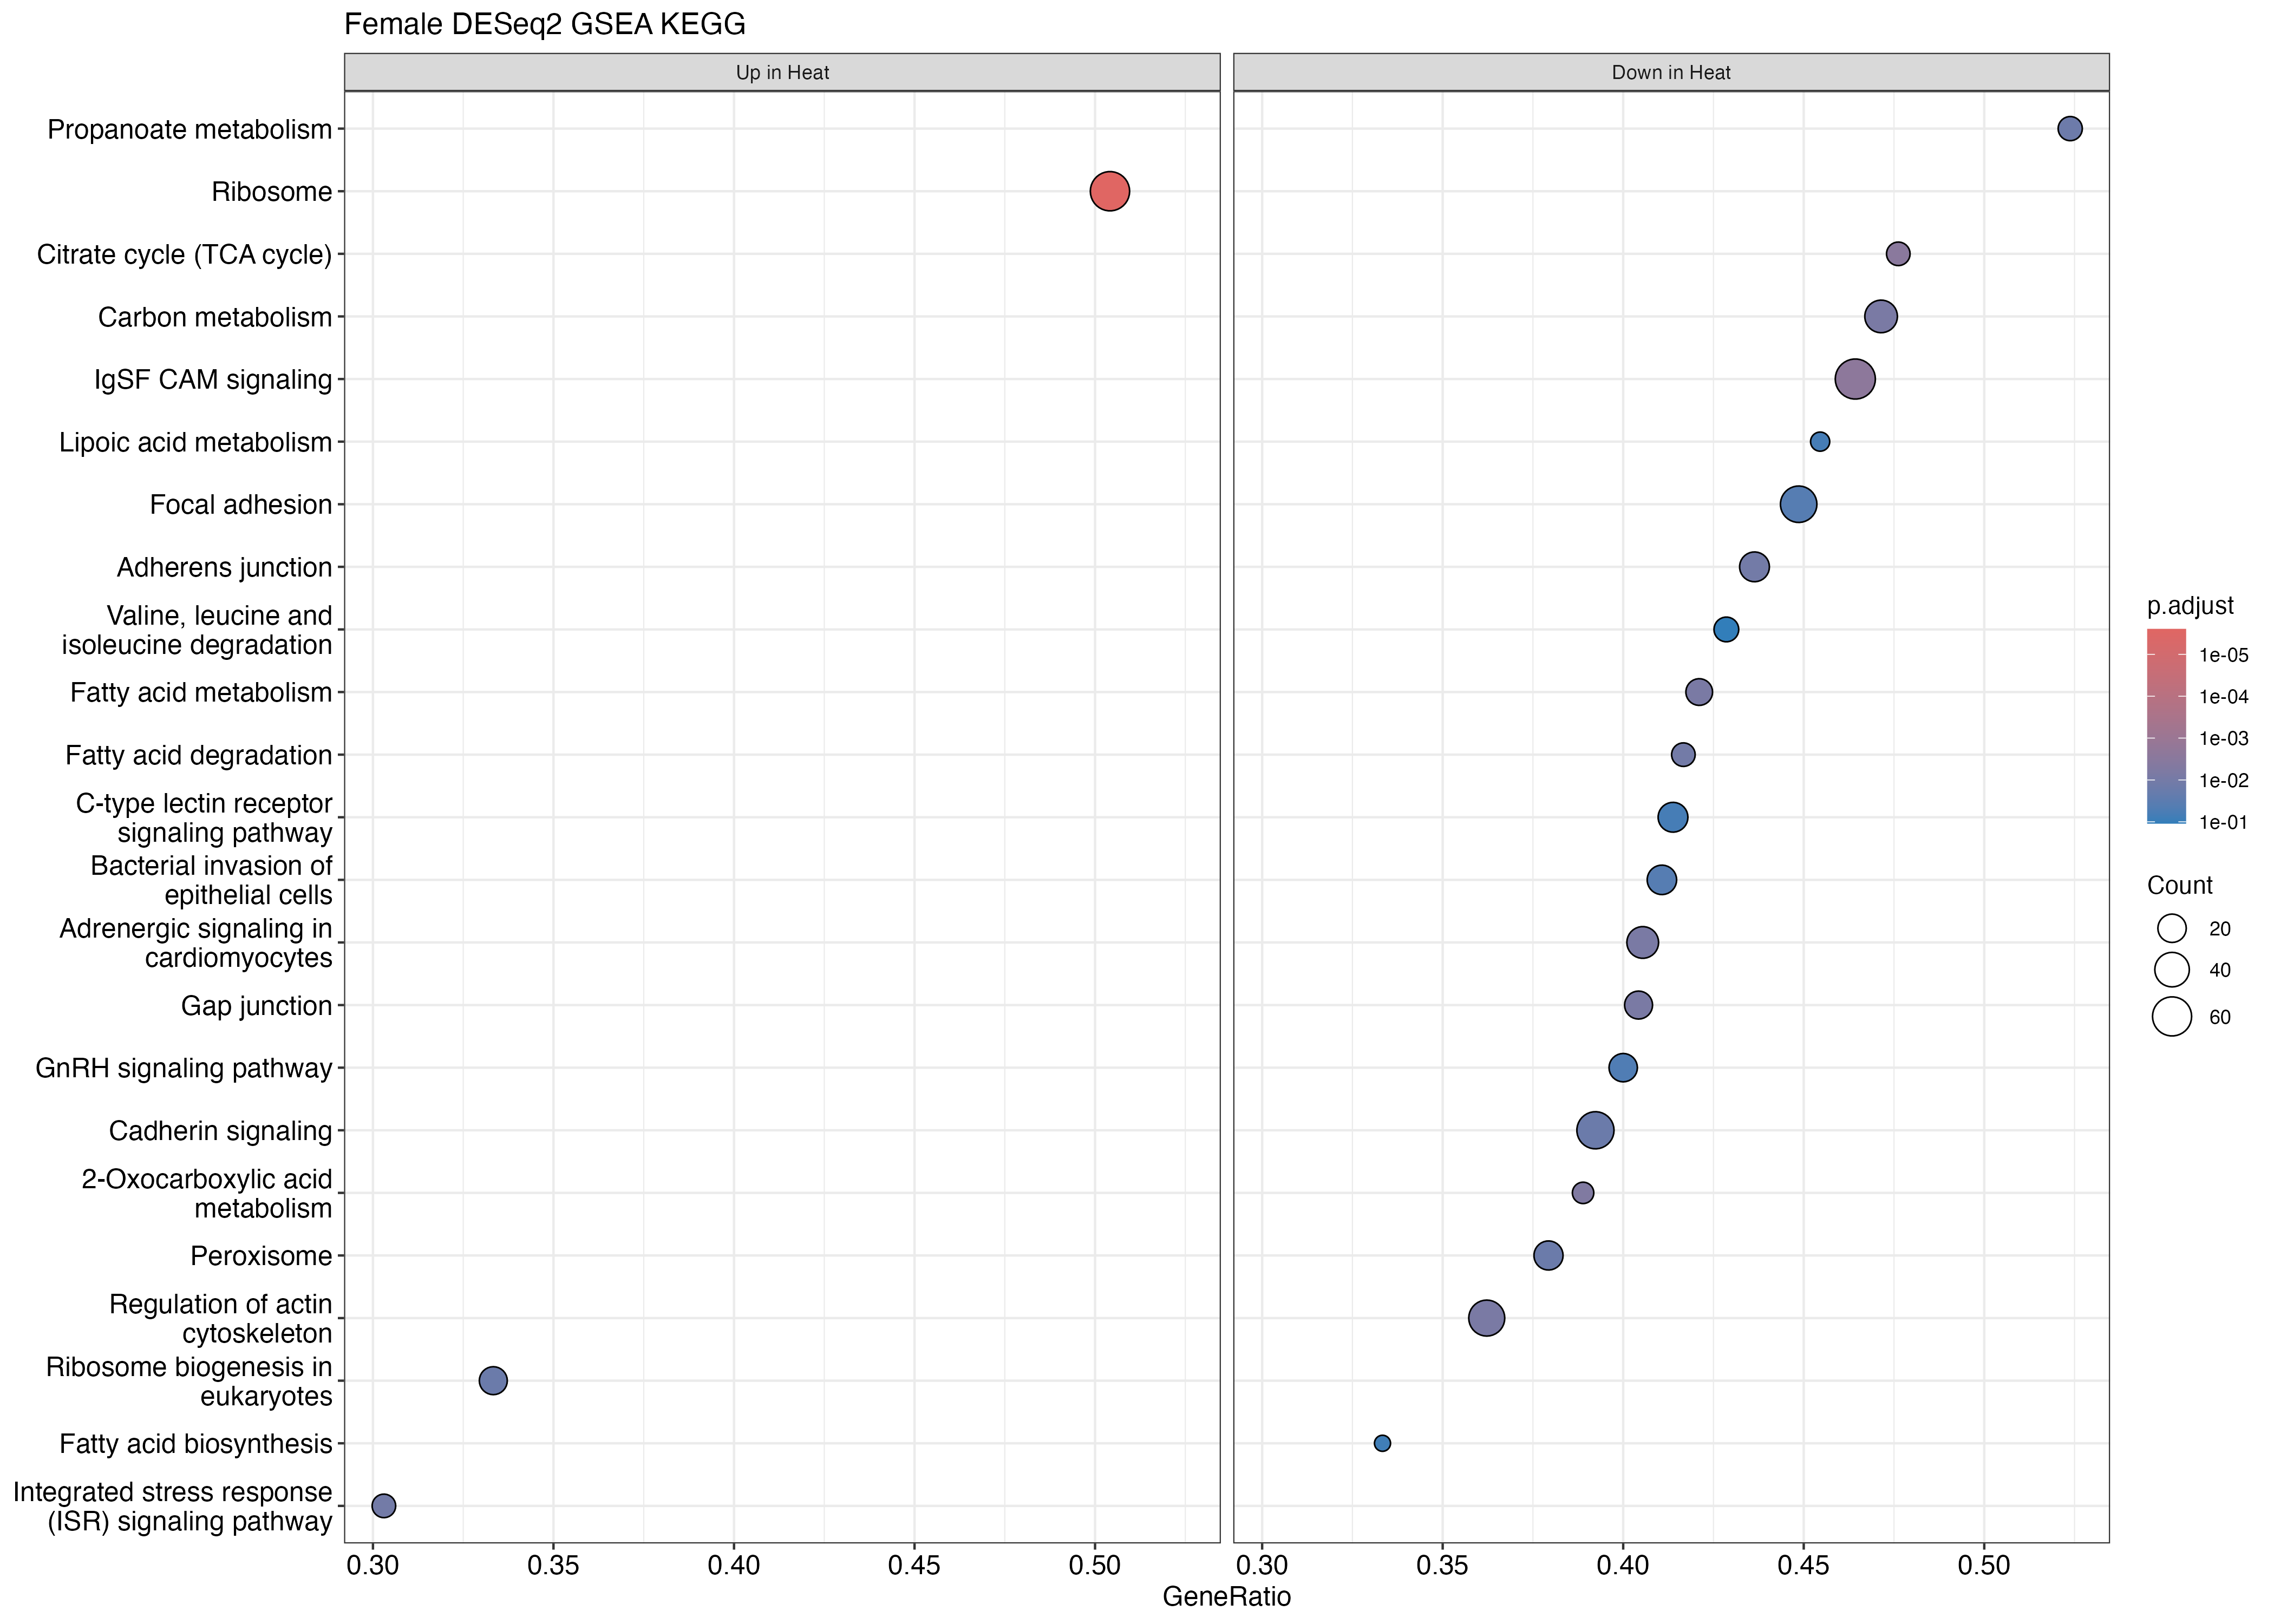

Source data for this figure (header and first rows):
ID, Description, setSize, enrichmentScore, NES, pvalue, p.adjust, qvalue, rank, leading_edge, core_enrichment, log2err
tgu03010, Ribosome, 121, 0.5583, 2.122, 1.40699177063479e-08, 2.50444535172992e-06, 2.11772827786981e-06, 1640, tags=50%, list=20%, signal=41%, 100228554/115498487/100223017/100223396/…, 0.7477
tgu01210, 2-Oxocarboxylic acid metabolism, 18, -0.746, -2.006, 0.0001207, 0.005373, 0.004544, 1373, tags=39%, list=17%, signal=32%, 100227513/100225395/100230199/100225079/…, 0.5384
tgu00020, Citrate cycle (TCA cycle), 21, -0.7234, -1.98, 5.08818763304323e-05, 0.003019, 0.002553, 1373, tags=48%, list=17%, signal=40%, 100227513/100230199/100190674/100225534/…, 0.5573
tgu01212, Fatty acid metabolism, 38, -0.5918, -1.87, 0.0003873, 0.007728, 0.006535, 1401, tags=42%, list=17%, signal=35%, 100230721/100230333/100221425/100223843/…, 0.4985
tgu04156, Integrated stress response (ISR) signali…, 33, 0.6005, 1.867, 0.0007619, 0.0113, 0.009556, 911, tags=30%, list=11%, signal=27%, 100226844/100218505/100226431/100223585/…, 0.4773
tgu00071, Fatty acid degradation, 24, -0.6521, -1.863, 0.0007425, 0.0113, 0.009556, 1364, tags=42%, list=17%, signal=35%, 100230333/100221425/100231239/100226785/…, 0.4773
tgu04540, Gap junction, 47, -0.5522, -1.835, 0.0003902, 0.007728, 0.006535, 1527, tags=40%, list=19%, signal=33%, 100227859/100221959/100232622/100227442/…, 0.4985
tgu01200, Carbon metabolism, 70, -0.5045, -1.824, 0.0003028, 0.007728, 0.006535, 1837, tags=47%, list=23%, signal=37%, 100232597/100220154/100230152/100229947/…, 0.4985
tgu04520, Adherens junction, 55, -0.5265, -1.789, 0.0006064, 0.01079, 0.009127, 1445, tags=44%, list=18%, signal=36%, 100227285/100221879/100217813/100151697/…, 0.4773
tgu00640, Propanoate metabolism, 21, -0.6529, -1.787, 0.00107, 0.01465, 0.01239, 1671, tags=52%, list=21%, signal=42%, 100227322/100230333/100228381/100230199/…, 0.4551
tgu04517, IgSF CAM signaling, 140, -0.4378, -1.758, 2.72198896759999e-05, 0.002423, 0.002048, 1896, tags=46%, list=23%, signal=36%, 100219602/100190386/100228738/100220452/…, 0.5756
tgu04261, Adrenergic signaling in cardiomyocytes, 74, -0.485, -1.742, 0.0003664, 0.007728, 0.006535, 1815, tags=41%, list=22%, signal=32%, 100219636/100190751/100219984/100223723/…, 0.4985
tgu04146, Peroxisome, 58, -0.4918, -1.738, 0.001373, 0.01618, 0.01368, 1688, tags=38%, list=21%, signal=30%, 100221578/100221310/100218710/100228245/…, 0.4551
tgu03008, Ribosome biogenesis in eukaryotes, 57, 0.5054, 1.733, 0.001454, 0.01618, 0.01368, 1341, tags=33%, list=17%, signal=28%, 100223344/100218116/100229679/100222806/…, 0.4551
tgu00785, Lipoic acid metabolism, 11, -0.7111, -1.676, 0.009479, 0.06749, 0.05707, 1299, tags=45%, list=16%, signal=38%, 100230199/100223031/100225079/100221470/…, 0.3807
tgu04810, Regulation of actin cytoskeleton, 127, -0.4192, -1.666, 0.0003908, 0.007728, 0.006535, 1696, tags=36%, list=21%, signal=29%, 100226729/100229694/100231500/100221287/…, 0.4985
tgu00061, Fatty acid biosynthesis, 12, -0.6829, -1.627, 0.01199, 0.07904, 0.06683, 388, tags=33%, list=5%, signal=32%, 100227254/100226957/100229322/100228952, 0.3807
tgu05100, Bacterial invasion of epithelial cells, 56, -0.457, -1.6, 0.003949, 0.03905, 0.03302, 1896, tags=41%, list=23%, signal=32%, 100219602/100219688/100190386/100226729/…, 0.407
tgu04912, GnRH signaling pathway, 50, -0.4724, -1.597, 0.00556, 0.04949, 0.04184, 1843, tags=40%, list=23%, signal=31%, 100226231/100225285/100223723/100221959/…, 0.407
tgu04519, Cadherin signaling, 130, -0.3983, -1.582, 0.001375, 0.01618, 0.01368, 1958, tags=39%, list=24%, signal=30%, 100230896/100225574/100219688/100190386/…, 0.4551
tgu00280, Valine, leucine and isoleucine degradati…, 28, -0.5221, -1.582, 0.01713, 0.1089, 0.09209, 1487, tags=43%, list=18%, signal=35%, 100221068/100228381/100225395/100230199/…, 0.3525
tgu04625, C-type lectin receptor signaling pathway, 58, -0.4442, -1.57, 0.008542, 0.06749, 0.05707, 2267, tags=41%, list=28%, signal=30%, 100222189/100229058/100190755/115498549/…, 0.3807
tgu04510, Focal adhesion, 107, -0.3964, -1.545, 0.00417, 0.03907, 0.03303, 2355, tags=45%, list=29%, signal=32%, 100218633/100231612/100226539/100217512/…, 0.407
tgu04370, VEGF signaling pathway, 39, -0.4859, -1.537, 0.01194, 0.07904, 0.06683, 1326, tags=33%, list=16%, signal=28%, 100227442/100227812/100219195/100227983/…, 0.3807
tgu00030, Pentose phosphate pathway, 16, -0.5865, -1.518, 0.0482, 0.2563, 0.2168, 2207, tags=69%, list=27%, signal=50%, 100223088/100221811/100232597/100230521/…, 0.3218
tgu04530, Tight junction, 84, -0.4029, -1.505, 0.008814, 0.06749, 0.05707, 1898, tags=44%, list=23%, signal=34%, 100226051/100190386/100225285/100221704/…, 0.3807
tgu04216, Ferroptosis, 21, -0.5493, -1.503, 0.02349, 0.1442, 0.1219, 550, tags=29%, list=7%, signal=27%, 100190519/100225934/100227254/100229797/…, 0.3525
tgu04371, Apelin signaling pathway, 73, -0.4135, -1.502, 0.008819, 0.06749, 0.05707, 1724, tags=34%, list=21%, signal=27%, 100223723/100220812/100225793/100223077/…, 0.3807
tgu00250, Alanine, aspartate and glutamate metabol…, 19, -0.5595, -1.499, 0.04268, 0.2451, 0.2072, 1755, tags=32%, list=22%, signal=25%, 100231894/100225380/100222151/778447/100…, 0.3218
tgu04144, Endocytosis, 163, -0.3579, -1.475, 0.002422, 0.02536, 0.02144, 1478, tags=28%, list=18%, signal=23%, 100226776/115497178/100222665/100190734/…, 0.4317
tgu00062, Fatty acid elongation, 16, -0.5662, -1.466, 0.04936, 0.2563, 0.2168, 1612, tags=50%, list=20%, signal=40%, 100225517/100230721/100223843/100231239/…, 0.2765
tgu04010, MAPK signaling pathway, 145, -0.3459, -1.405, 0.009133, 0.06749, 0.05707, 1642, tags=31%, list=20%, signal=25%, 100224858/100221287/100225793/100229237/…, 0.3807
tgu04518, Integrin signaling, 71, -0.384, -1.38, 0.03701, 0.2196, 0.1857, 2342, tags=48%, list=29%, signal=34%, 100231612/100229042/100226539/100217512/…, 0.3218
tgu00910, Nitrogen metabolism, 2, -0.9239, -1.369, 0.0452, 0.2514, 0.2126, 27, tags=50%, list=0%, signal=50%, 100222270, 0.3218
